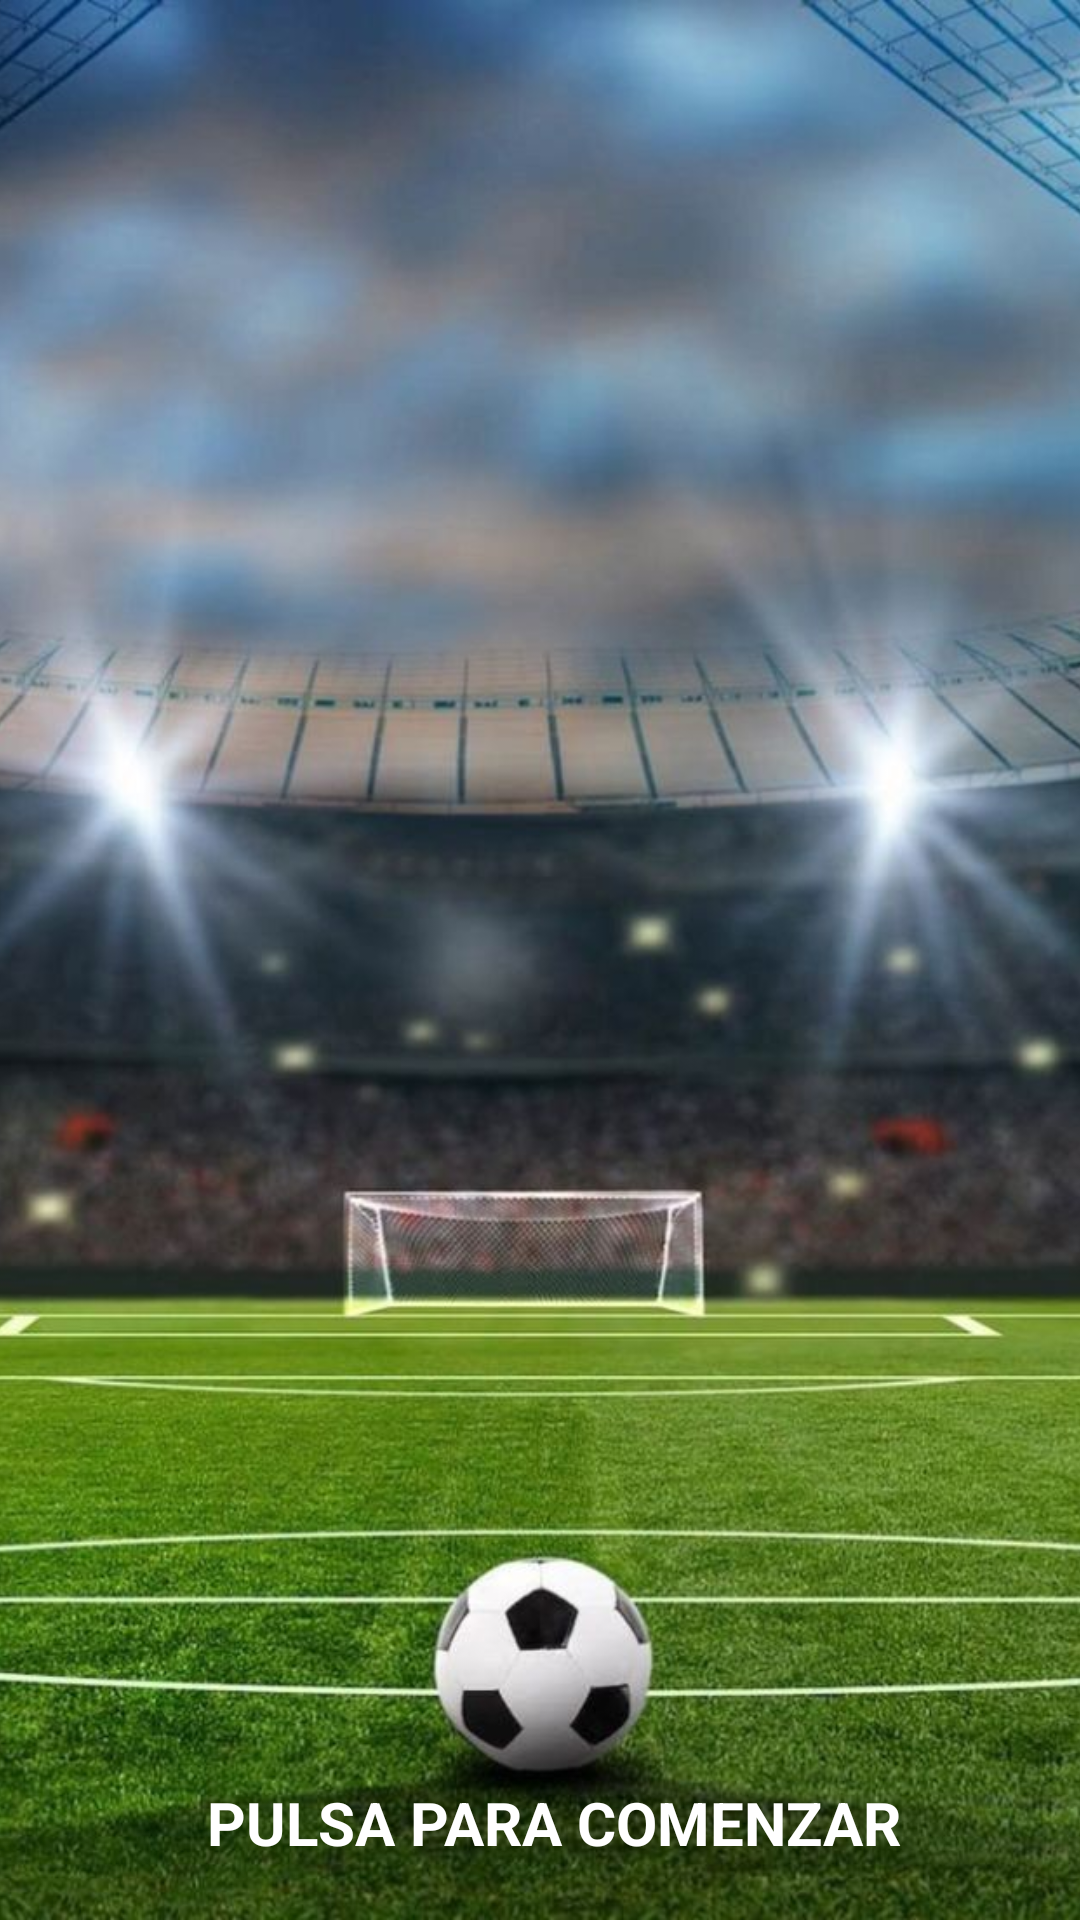

Reconstruct the res/layout file that produces this screen, plus the resources it refers to.
<!-- AndroidManifest.xml: application theme Theme.InterLeague -->
<!-- res/layout/pantalladeespera.xml -->
<?xml version="1.0" encoding="utf-8"?>
<androidx.constraintlayout.widget.ConstraintLayout
    xmlns:android="http://schemas.android.com/apk/res/android"
    xmlns:app="http://schemas.android.com/apk/res-auto"
    android:layout_width="match_parent"
    android:layout_height="match_parent">

    <ImageView
        android:id="@+id/cris"
        android:layout_width="0dp"
        android:layout_height="0dp"
        android:scaleType="centerCrop"
        android:contentDescription="@string/background_image_description"
        app:layout_constraintBottom_toBottomOf="parent"
        app:layout_constraintEnd_toEndOf="parent"
        app:layout_constraintHorizontal_bias="0.0"
        app:layout_constraintStart_toStartOf="parent"
        app:layout_constraintTop_toTopOf="parent"
        app:layout_constraintVertical_bias="0.0"
        app:srcCompat="@drawable/fondo3" />

    <TextView
        android:id="@+id/textView3"
        android:layout_width="242dp"
        android:layout_height="42dp"
        android:layout_marginStart="130dp"
        android:layout_marginEnd="107dp"
        android:layout_marginBottom="4dp"
        android:text="@string/start_prompt"
        android:textColor="#FFFFFF"
        android:textSize="20sp"
        android:textStyle="bold"
        app:layout_constraintBottom_toBottomOf="parent"
        app:layout_constraintEnd_toEndOf="parent"
        app:layout_constraintHorizontal_bias="0.514"
        app:layout_constraintStart_toStartOf="parent" />

</androidx.constraintlayout.widget.ConstraintLayout>
<!-- resources referenced by this layout -->
<resources>
  <!-- drawable fondo3: jpg bitmap (drawable, 104551 bytes) -->
  <string name="background_image_description">Fondo de inicio</string>
  <string name="start_prompt">PULSA PARA COMENZAR</string>
  <style name="Theme.InterLeague" parent="Base.Theme.InterLeague" />
  <style name="Base.Theme.InterLeague" parent="Theme.Material3.DayNight.NoActionBar">
          
          
          <item name="android:statusBarColor">@color/status_bar_black</item>
          <item name="android:windowLightStatusBar">false</item>
      </style>
  <color name="status_bar_black">#000000</color>
</resources>
